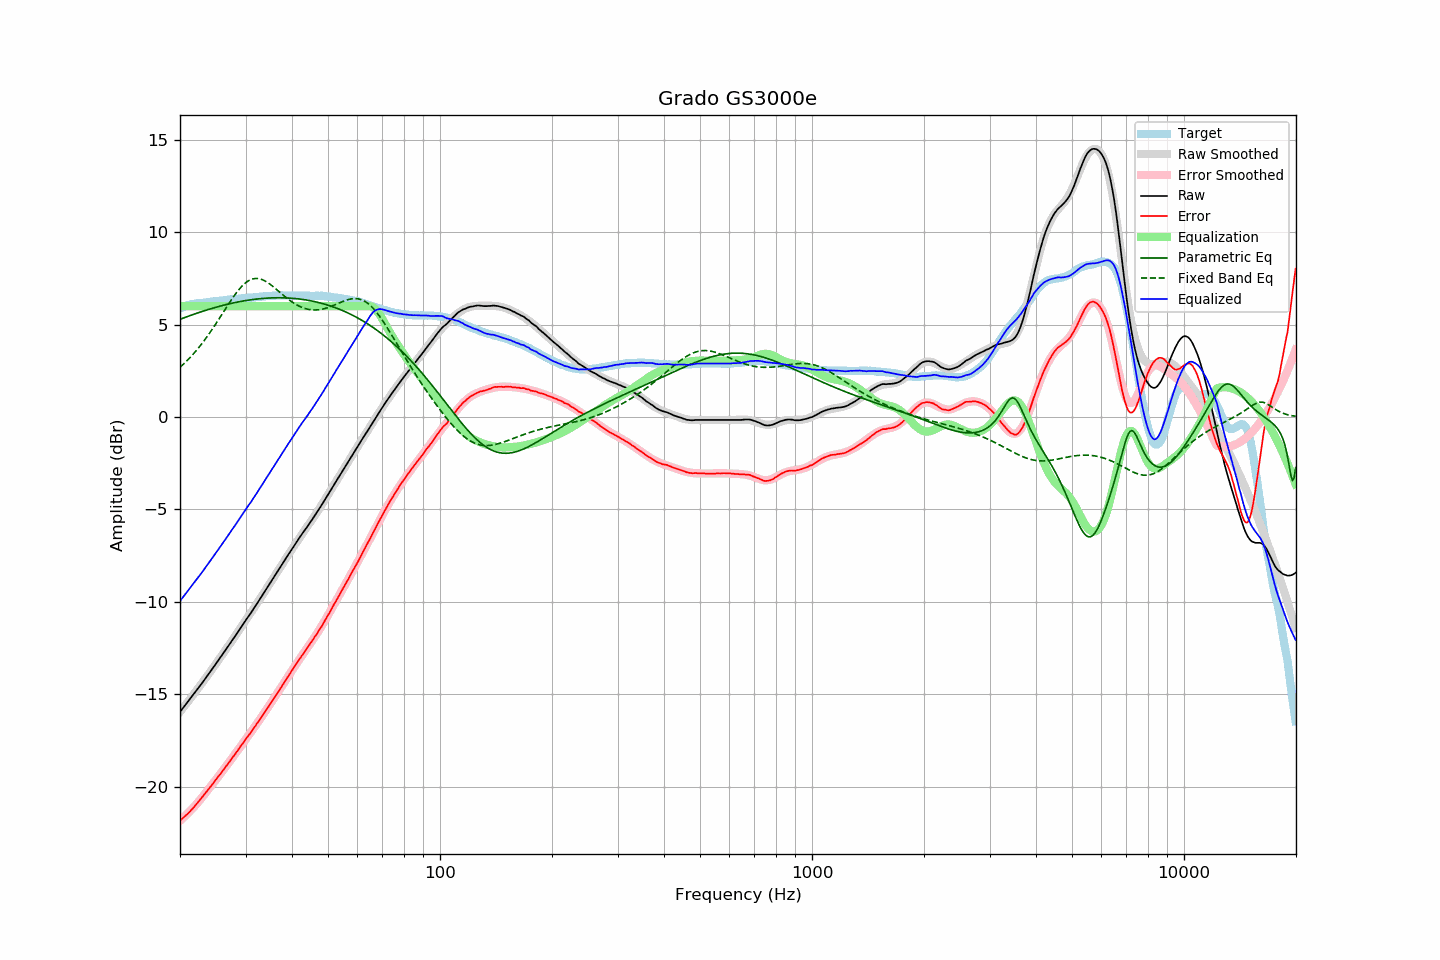

The file beside this chart, header and first rows:
frequency, raw, error, smoothed, error_smoothed, equalization, parametric_eq, fixed_band_eq, equalized_raw, equalized_smoothed, target
20.00, -15.96, -21.83, -15.95, -21.85, 6.00, 5.29, 2.69, -9.96, -9.95, 5.87
20.20, -15.85, -21.76, -15.84, -21.77, 6.00, 5.32, 2.77, -9.85, -9.84, 5.91
20.40, -15.74, -21.69, -15.73, -21.69, 6.00, 5.35, 2.85, -9.74, -9.73, 5.95
20.61, -15.62, -21.60, -15.62, -21.61, 6.00, 5.39, 2.93, -9.62, -9.62, 5.98
20.81, -15.51, -21.53, -15.51, -21.52, 6.00, 5.42, 3.02, -9.51, -9.51, 6.02
21.02, -15.40, -21.46, -15.40, -21.44, 6.00, 5.45, 3.11, -9.40, -9.40, 6.06
21.23, -15.29, -21.37, -15.28, -21.35, 6.00, 5.48, 3.20, -9.29, -9.28, 6.08
21.44, -15.16, -21.27, -15.17, -21.26, 6.00, 5.51, 3.29, -9.16, -9.17, 6.10
21.66, -15.06, -21.18, -15.06, -21.16, 6.00, 5.54, 3.38, -9.06, -9.06, 6.12
21.87, -14.94, -21.08, -14.94, -21.07, 6.00, 5.57, 3.48, -8.94, -8.94, 6.13
22.09, -14.82, -20.98, -14.83, -20.97, 6.00, 5.60, 3.58, -8.82, -8.83, 6.15
22.31, -14.70, -20.87, -14.71, -20.87, 6.00, 5.63, 3.69, -8.70, -8.71, 6.16
22.54, -14.60, -20.77, -14.60, -20.77, 6.00, 5.66, 3.79, -8.60, -8.60, 6.17
22.76, -14.48, -20.66, -14.48, -20.66, 6.00, 5.69, 3.90, -8.48, -8.48, 6.18
22.99, -14.37, -20.55, -14.36, -20.55, 6.00, 5.72, 4.02, -8.37, -8.36, 6.18
23.22, -14.25, -20.44, -14.24, -20.44, 6.00, 5.75, 4.13, -8.25, -8.24, 6.19
23.45, -14.13, -20.33, -14.12, -20.33, 6.00, 5.78, 4.25, -8.13, -8.12, 6.20
23.69, -14.01, -20.22, -14.00, -20.22, 6.00, 5.80, 4.37, -8.01, -8.00, 6.21
23.92, -13.88, -20.10, -13.88, -20.11, 6.00, 5.83, 4.49, -7.88, -7.88, 6.22
24.16, -13.77, -20.00, -13.76, -20.00, 6.00, 5.86, 4.62, -7.77, -7.76, 6.24
24.40, -13.64, -19.90, -13.64, -19.89, 6.00, 5.88, 4.74, -7.64, -7.64, 6.26
24.65, -13.52, -19.77, -13.52, -19.78, 6.00, 5.91, 4.87, -7.52, -7.52, 6.26
24.89, -13.39, -19.66, -13.40, -19.66, 6.00, 5.93, 5.00, -7.39, -7.40, 6.27
25.14, -13.27, -19.55, -13.27, -19.55, 6.00, 5.96, 5.14, -7.27, -7.27, 6.28
25.39, -13.14, -19.43, -13.15, -19.44, 6.00, 5.98, 5.27, -7.14, -7.15, 6.29
25.65, -13.03, -19.33, -13.02, -19.32, 6.00, 6.00, 5.41, -7.03, -7.02, 6.31
25.91, -12.91, -19.21, -12.90, -19.21, 6.00, 6.03, 5.54, -6.91, -6.90, 6.30
26.16, -12.77, -19.09, -12.78, -19.10, 6.00, 6.05, 5.68, -6.77, -6.78, 6.31
26.43, -12.65, -18.97, -12.65, -18.98, 6.00, 6.07, 5.82, -6.65, -6.65, 6.32
26.69, -12.53, -18.86, -12.53, -18.86, 6.00, 6.09, 5.95, -6.53, -6.53, 6.33
26.96, -12.40, -18.75, -12.40, -18.75, 6.00, 6.11, 6.09, -6.40, -6.40, 6.35
27.23, -12.27, -18.63, -12.27, -18.63, 6.00, 6.13, 6.22, -6.27, -6.27, 6.36
27.50, -12.15, -18.52, -12.14, -18.51, 6.00, 6.15, 6.35, -6.15, -6.14, 6.37
27.77, -12.01, -18.39, -12.01, -18.39, 6.00, 6.17, 6.48, -6.01, -6.01, 6.37
28.05, -11.90, -18.29, -11.89, -18.27, 6.00, 6.19, 6.60, -5.90, -5.89, 6.39
28.33, -11.77, -18.15, -11.76, -18.15, 6.00, 6.21, 6.72, -5.77, -5.76, 6.39
28.62, -11.64, -18.04, -11.63, -18.03, 6.00, 6.23, 6.83, -5.64, -5.63, 6.40
28.90, -11.50, -17.90, -11.50, -17.91, 6.00, 6.24, 6.93, -5.50, -5.50, 6.41
29.19, -11.37, -17.77, -11.37, -17.79, 6.00, 6.26, 7.03, -5.37, -5.37, 6.41
29.48, -11.24, -17.67, -11.25, -17.67, 6.00, 6.28, 7.12, -5.24, -5.25, 6.44
29.78, -11.11, -17.54, -11.12, -17.55, 6.00, 6.29, 7.20, -5.11, -5.12, 6.43
30.08, -10.98, -17.42, -10.99, -17.43, 6.00, 6.31, 7.28, -4.98, -4.99, 6.44
30.38, -10.86, -17.30, -10.86, -17.31, 6.00, 6.32, 7.34, -4.86, -4.86, 6.44
30.68, -10.74, -17.20, -10.73, -17.19, 6.00, 6.33, 7.39, -4.74, -4.73, 6.46
30.99, -10.62, -17.08, -10.60, -17.07, 6.00, 6.35, 7.44, -4.62, -4.60, 6.46
31.30, -10.48, -16.95, -10.47, -16.94, 6.00, 6.36, 7.47, -4.48, -4.47, 6.47
31.61, -10.35, -16.82, -10.34, -16.82, 6.00, 6.37, 7.49, -4.35, -4.34, 6.48
31.93, -10.22, -16.70, -10.21, -16.70, 6.00, 6.38, 7.50, -4.22, -4.21, 6.49
32.24, -10.08, -16.57, -10.08, -16.57, 6.00, 6.39, 7.50, -4.08, -4.08, 6.49
32.57, -9.95, -16.45, -9.94, -16.45, 6.00, 6.40, 7.49, -3.95, -3.94, 6.50
32.89, -9.81, -16.32, -9.81, -16.32, 6.00, 6.41, 7.47, -3.81, -3.81, 6.51
33.22, -9.68, -16.20, -9.67, -16.19, 6.00, 6.41, 7.44, -3.68, -3.67, 6.52
33.55, -9.53, -16.06, -9.54, -16.07, 6.00, 6.42, 7.40, -3.53, -3.54, 6.53
33.89, -9.40, -15.93, -9.40, -15.94, 6.00, 6.43, 7.36, -3.40, -3.40, 6.54
34.23, -9.26, -15.80, -9.26, -15.81, 6.00, 6.43, 7.31, -3.26, -3.26, 6.55
34.57, -9.13, -15.68, -9.13, -15.68, 6.00, 6.44, 7.25, -3.13, -3.13, 6.55
34.92, -8.99, -15.54, -8.99, -15.55, 6.00, 6.44, 7.19, -2.99, -2.99, 6.55
35.27, -8.86, -15.42, -8.85, -15.41, 6.00, 6.45, 7.12, -2.86, -2.85, 6.56
35.62, -8.72, -15.28, -8.72, -15.28, 6.00, 6.45, 7.05, -2.72, -2.72, 6.57
35.97, -8.58, -15.15, -8.58, -15.15, 6.00, 6.45, 6.98, -2.58, -2.58, 6.57
... 635 more rows
